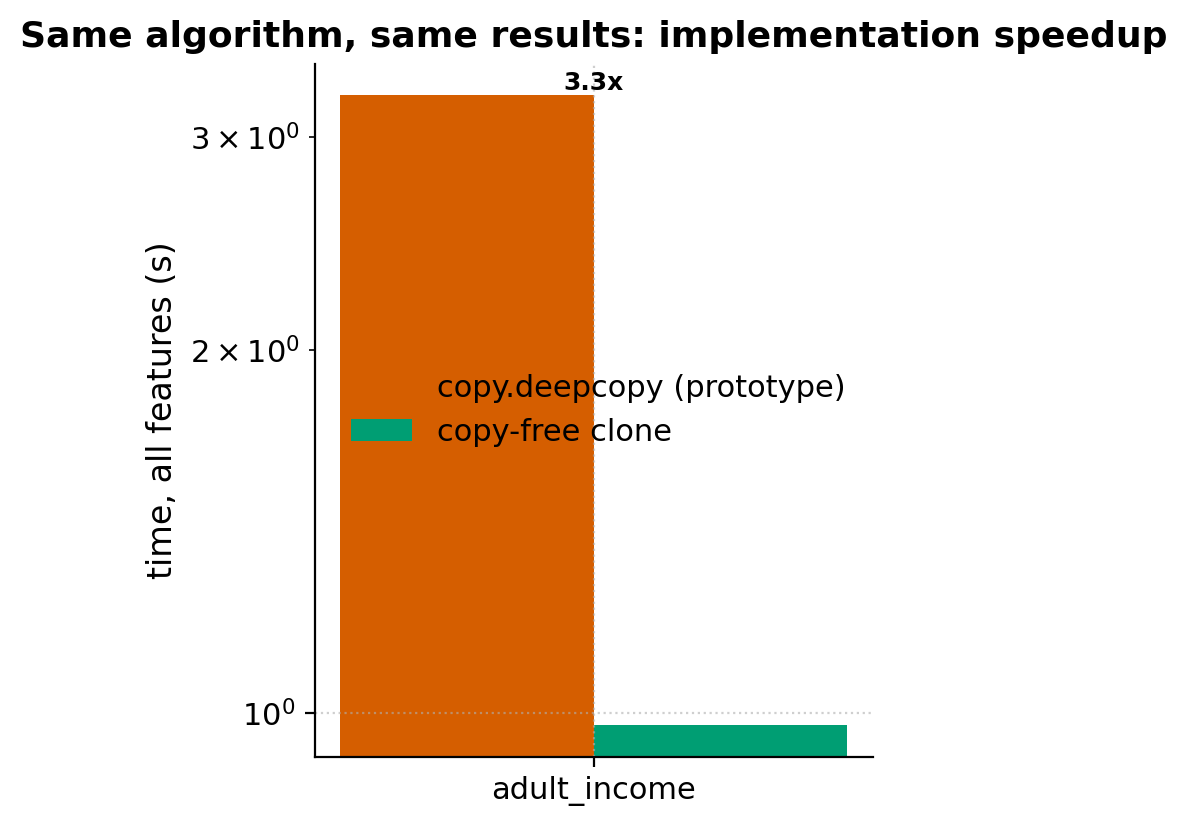

Data behind this chart, as committed beside it:
dataset, n_nodes, deepcopy_s, clone_s, speedup
adult_income, 1799, 3.252, 0.9781, 3.325
